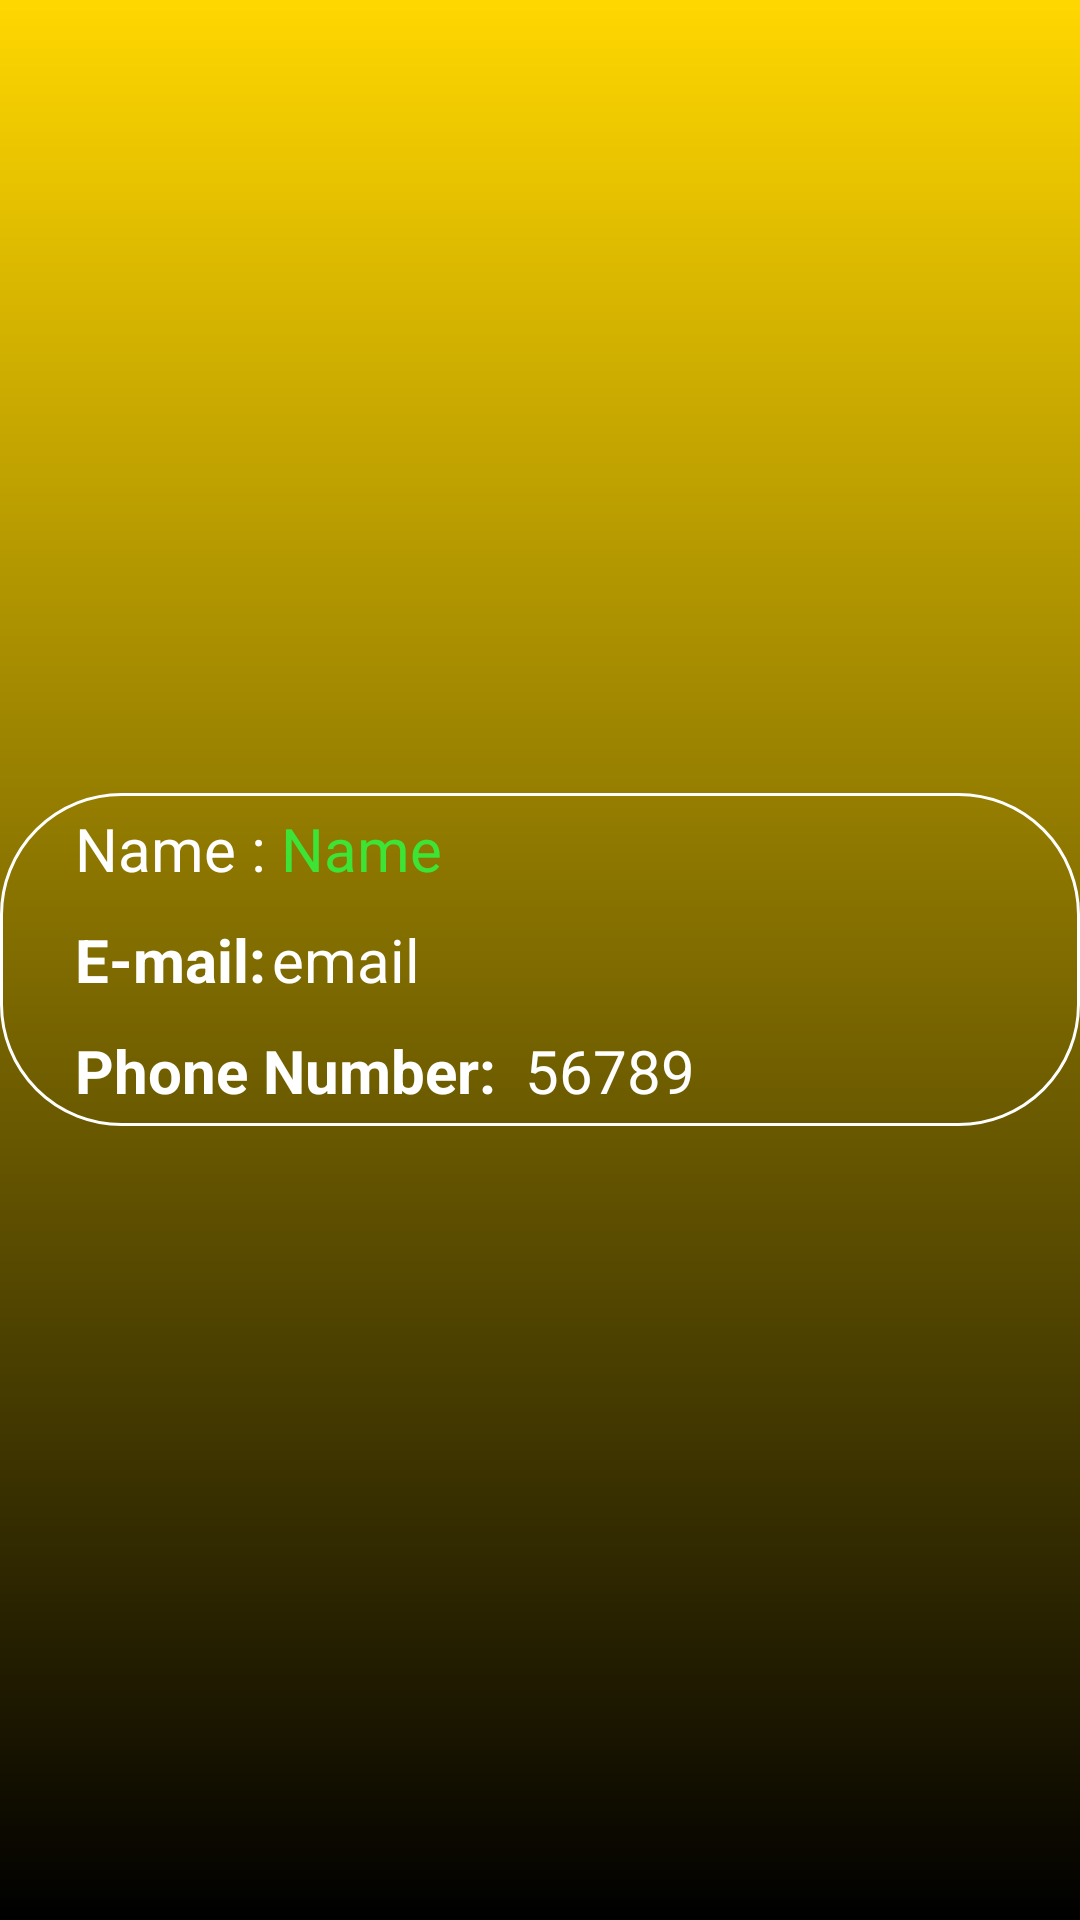

Android layout source for this screen:
<!-- AndroidManifest.xml: application theme Theme.MissClp -->
<!-- res/layout/activity_details.xml -->
<?xml version="1.0" encoding="utf-8"?>
<RelativeLayout xmlns:android="http://schemas.android.com/apk/res/android"
    xmlns:app="http://schemas.android.com/apk/res-auto"
    xmlns:tools="http://schemas.android.com/tools"
    android:id="@+id/main"
    android:layout_width="match_parent"
    android:layout_height="match_parent"
    tools:context=".details"
    android:background="@drawable/basic_bg"
    android:gravity="center">
    <LinearLayout
        android:layout_width="match_parent"
        android:layout_height="wrap_content"
        android:background="@drawable/bg_2"
        android:orientation="vertical"
        android:id="@+id/profile_main_layout1">



        <LinearLayout
            android:layout_width="wrap_content"
            android:layout_height="wrap_content"
            android:layout_marginLeft="20dp"
            android:padding="5dp"
            android:orientation="horizontal"
            >
            <TextView
                android:layout_width="wrap_content"
                android:layout_height="wrap_content"
                android:text="Name :"
                android:textSize="20sp"
                android:textColor="@color/white"/>
            <TextView
                android:id="@+id/friendsname"
                android:layout_width="wrap_content"
                android:layout_height="wrap_content"
                android:text="Name"
                android:textSize="20sp"

                android:layout_marginLeft="5dp"
                android:textColor="#3de335"
                />


        </LinearLayout>

        <LinearLayout
            android:layout_width="wrap_content"
            android:layout_height="wrap_content"
            android:layout_marginLeft="20dp"
            android:padding="5dp"
            >
            <TextView
                android:layout_width="wrap_content"
                android:layout_height="wrap_content"
                android:text="E-mail:"
                android:textColor="@color/white"
                android:textSize="20sp"
                android:textStyle="bold"
                />
            <TextView
                android:id="@+id/friendemail"
                android:layout_width="match_parent"
                android:layout_height="wrap_content"
                android:text="email"
                android:textSize="20sp"
                android:textColor="@color/white"
                android:layout_marginLeft="2dp"/>
        </LinearLayout>

        <LinearLayout
            android:layout_width="wrap_content"
            android:layout_height="wrap_content"
            android:layout_marginLeft="20dp"
            android:orientation="horizontal"
            android:padding="5dp">

            <TextView
                android:layout_width="150dp"
                android:layout_height="wrap_content"
                android:text="Phone Number:"
                android:textColor="@color/white"
                android:textSize="20sp"
                android:textStyle="bold" />
            <TextView
                android:id="@+id/friendnumber"
                android:layout_width="wrap_content"
                android:layout_height="wrap_content"
                android:text="56789"
                android:textSize="20sp"
                android:textColor="@color/white"
                />
        </LinearLayout>



    </LinearLayout>

</RelativeLayout>
<!-- resources referenced by this layout -->
<resources>
  <!-- drawable basic_bg (drawable) -->
  <?xml version="1.0" encoding="utf-8"?>
  <shape xmlns:android="http://schemas.android.com/apk/res/android">
      <gradient android:type="linear" android:angle="100" android:startColor="#FFD700" android:endColor="@color/black"/>
  
  </shape>
  <!-- drawable bg_2 (drawable) -->
  <?xml version="1.0" encoding="utf-8"?>
  <shape xmlns:android="http://schemas.android.com/apk/res/android" android:shape="rectangle">
      <corners android:radius="40dp"/>
      <stroke android:color="@color/white" android:width="1dp" />
  
  </shape>
  <style name="Theme.MissClp" parent="Base.Theme.MissClp" />
  <style name="Base.Theme.MissClp" parent="Theme.Material3.DayNight.NoActionBar">
          
          
      </style>
  <!-- not gathered from this repository: default colours our renderer supplied (Android Studio template values) -->
  <color name="black">#FF000000</color>
  <color name="white">#FFFFFFFF</color>
</resources>
